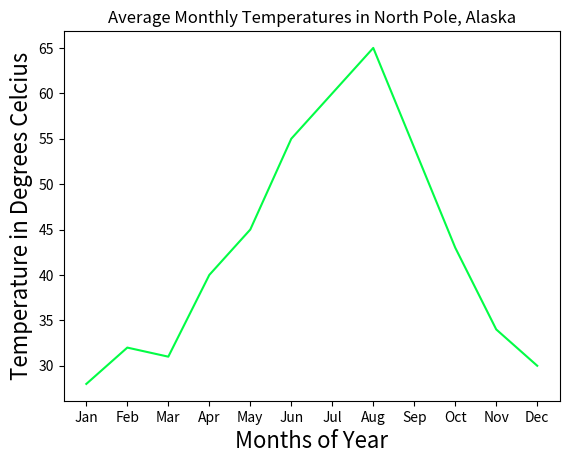

Source code (Python):
import matplotlib.pyplot as plt

month = ["Jan","Feb","Mar","Apr","May","Jun","Jul","Aug","Sep","Oct","Nov","Dec"]
temp = [28,32,31,40,45,55,60,65,54,43,34,30]

plt.plot(month, temp, color="#03fc45")

plt.xlabel("Months of Year", fontsize=16)
plt.ylabel("Temperature in Degrees Celcius", fontsize=16)

plt.title("Average Monthly Temperatures in North Pole, Alaska")

plt.savefig("alaska_temps.png")